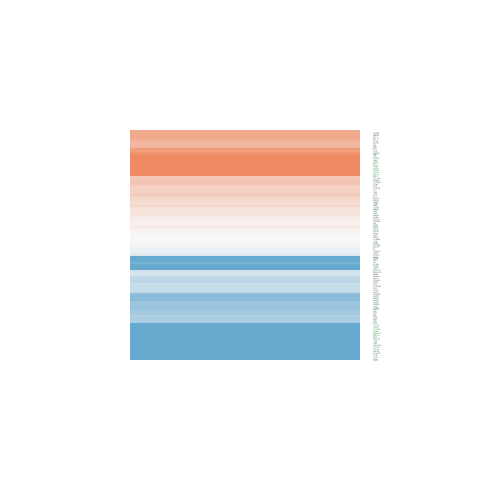

Data behind this chart, as committed beside it:
ID, logFC, AveExpr, t, P.Value, adj.P.Val, B
3796, 1.534, 21.41, 4.035, 0.0002454, 0.003, 0.1384
10456, 0.8795, 19.07, 2.546, 0.01494, 0.06876, -3.696
5768, -0.07554, 19.08, -0.189, 0.8511, 0.9223, -6.707
375790, -0.1557, 21.42, -0.2298, 0.8195, 0.91, -6.698
5352, -1.596, 19.8, -2.556, 0.01458, 0.0675, -3.674
10570, 3.096, 22.41, 3.873, 0.0003974, 0.004407, -0.3206
5373, -0.7646, 19.46, -2.603, 0.01299, 0.06189, -3.57
9123, -2.84, 19.74, -6.231, 2.43064721366273e-07, 1.36902629828357e-05, 6.829
8974, -1.149, 20.12, -2.634, 0.01203, 0.05847, -3.5
726, -0.07968, 21.78, -0.1276, 0.8991, 0.9488, -6.717
11015, -1.302, 19.21, -2.599, 0.0131, 0.06232, -3.578
2542, 0.3685, 20.56, 0.7041, 0.4855, 0.7125, -6.476
8460, 0.2519, 17.93, 0.6228, 0.537, 0.7537, -6.53
8996, 0.6882, 19.33, 1.215, 0.2315, 0.4659, -5.992
9862, 1.091, 17.46, 4.034, 0.000246, 0.003001, 0.1362
2239, -0.3984, 20.04, -1.179, 0.2454, 0.4821, -6.034
3417, -0.6222, 23.2, -1.661, 0.1046, 0.2742, -5.377
26229, -1.823, 19.96, -3.765, 0.0005469, 0.005641, -0.624
25796, 0.7038, 22.19, 1.436, 0.159, 0.3627, -5.709
10380, 1.022, 21.84, 3.199, 0.002732, 0.01896, -2.137
3939, -1.804, 24.22, -3.617, 0.0008405, 0.007801, -1.031
2806, -0.02004, 23.45, -0.03555, 0.9718, 0.9865, -6.724
1956, 0.05076, 20.64, 0.07914, 0.9373, 0.9713, -6.722
5230, -0.3814, 24.53, -1.136, 0.2628, 0.5023, -6.083
226, -0.1115, 24.79, -0.1629, 0.8714, 0.9334, -6.711
983, 0.4699, 20.1, 1.553, 0.1285, 0.3161, -5.542
2023, -1.077, 24.97, -2.301, 0.02678, 0.1034, -4.216
5836, -1.346, 22.23, -1.769, 0.08476, 0.2365, -5.205
1634, 1.103, 23.13, 1.009, 0.3191, 0.564, -6.217
2990, -0.8566, 20.74, -1.642, 0.1086, 0.2816, -5.407
2026, 2.107, 23.87, 3.375, 0.001677, 0.01316, -1.681
1738, 0.354, 22.87, 0.8104, 0.4226, 0.6601, -6.396
3309, -0.997, 23.97, -2.889, 0.006268, 0.0359, -2.906
5834, -0.3444, 23.19, -0.616, 0.5415, 0.7569, -6.534
2539, -0.645, 22.08, -1.795, 0.08038, 0.2283, -5.161
5091, -0.04428, 20.91, -0.09902, 0.9216, 0.9611, -6.72
1462, -0.4982, 23.42, -0.5273, 0.6009, 0.7981, -6.585
5033, -2.618, 21.39, -4.097, 0.0002032, 0.002589, 0.3187
2997, -1.371, 21.23, -2.887, 0.006307, 0.03595, -2.911
4282, 0.4007, 25.63, 0.8443, 0.4036, 0.6448, -6.368
10327, 0.4275, 23.51, 1.281, 0.2076, 0.4317, -5.912
5315, -0.5189, 25.6, -1.338, 0.1887, 0.4038, -5.84
5224, -0.2536, 22.43, -0.2359, 0.8147, 0.9091, -6.697
2683, -2.652, 18.56, -6.926, 2.64459778935426e-08, 2.4505184354581e-06, 8.992
960, -1.813, 24.08, -2.27, 0.0288, 0.1092, -4.28
3925, 3.103, 22.65, 4.451, 6.89878734432375e-05, 0.001132, 1.354
2805, 0.6258, 22.65, 0.9996, 0.3237, 0.5691, -6.226
5223, -0.3944, 25.55, -0.9619, 0.342, 0.5885, -6.263
5066, 0.5463, 19.69, 1.073, 0.2897, 0.5312, -6.151
1289, 0.4276, 20.27, 0.8333, 0.4097, 0.6495, -6.377
4907, 0.1909, 21.77, 0.3112, 0.7573, 0.8819, -6.676
4200, -0.3398, 22.5, -1.015, 0.3162, 0.561, -6.211
205, 0.5612, 22.16, 0.7651, 0.4488, 0.6836, -6.431
6383, -0.549, 19.14, -1.188, 0.2421, 0.4777, -6.024
4351, -0.5888, 21.66, -1.357, 0.1825, 0.3946, -5.815
2817, 0.0273, 21.35, 0.03126, 0.9752, 0.987, -6.724
3425, 0.004604, 19.81, 0.008914, 0.9929, 0.9969, -6.725
178, -0.5587, 21, -1.055, 0.2977, 0.5404, -6.17
9276, -0.6444, 21.67, -2.212, 0.03283, 0.1198, -4.395
6888, 0.08429, 23.47, 0.2555, 0.7997, 0.9009, -6.692
... 57 more rows
